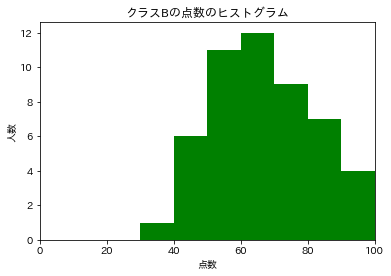

Values plotted in this chart, from the file beside it:
学籍番号, 成績
1, 63
2, 66
3, 74
4, 100
5, 51
6, 82
7, 87
8, 54
9, 63
10, 98
11, 54
12, 68
13, 68
14, 69
15, 97
16, 55
17, 53
18, 86
19, 86
20, 63
21, 65
22, 43
23, 76
24, 58
25, 96
26, 42
27, 42
28, 59
29, 88
30, 79
31, 74
32, 74
33, 80
34, 83
35, 53
36, 75
37, 34
38, 51
39, 54
40, 47
41, 66
42, 65
43, 44
44, 60
45, 51
46, 47
47, 73
48, 67
49, 78
50, 71
